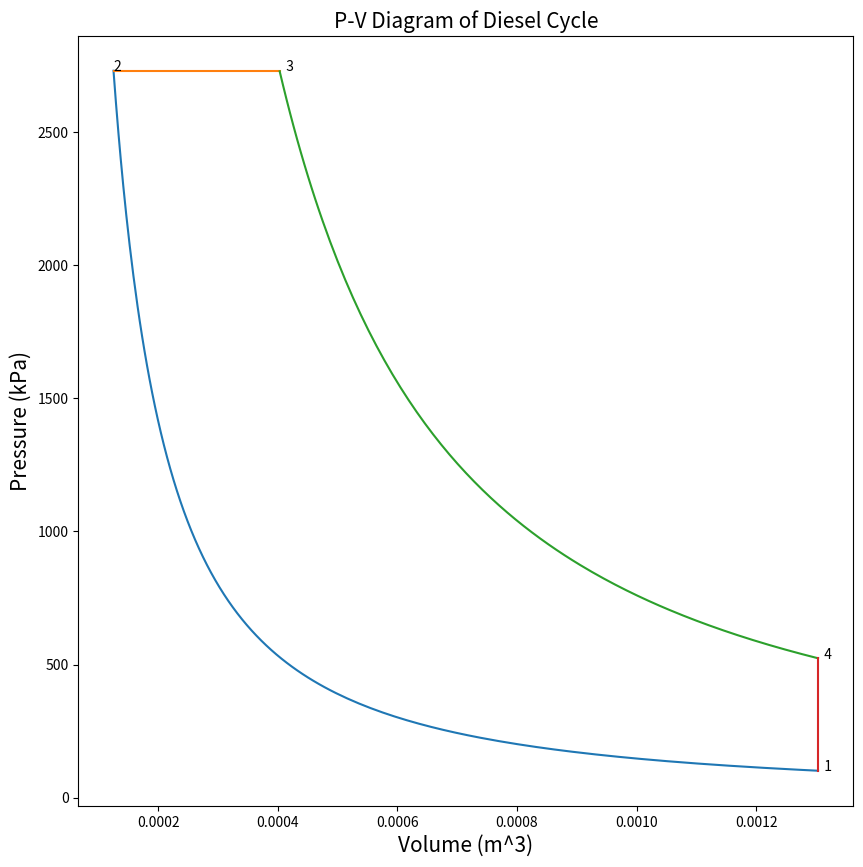

The matplotlib source for this figure:
import matplotlib.pyplot as plt
import numpy as np

#First we define Volume calculator for calculating volume for changing theta
def Vcalc(sLength,CR,theta):
    Eq1 = 1/(CR-1)
    Eq2 = 1 + (2/sLength) - np.cos(theta)
    Eq3 = np.sqrt((2/sLength)**2 + (np.sin(theta))**2)
    V = Vs*(Eq1 + 0.5*(Eq2-Eq3))

    return V

# ---> DEFINITIONS
# --> PISTON VOLUME
sD = 0.1 # Piston or Stroke Diameter, meter(m)
CR = 10.4 # Compression Ratio
sLength = 0.15 # Stroke Length, meter(m)
theta = 0 # Crank Degree

# --> GAS CONSTANTS
Cp = 1.01 # kJ/kgK - Room temperature value
Cv = 0.718 # kJ/kgK - Room temperature value
Gamma = Cp/Cv

# ---> CALCULATIONS
# --> VOLUME
Vs = (sD**2)*(np.pi/4)*sLength # Stroke volume at Bottom Dead Centre
Vc = Vs/(CR - 1) # Stroke volume at Top Dead Centre

# --> TEMPERATURE
T1 = 300 # KELVIN
T2 = T1 * CR**(Gamma-1)
T3 = 2500 # KELVIN

# --> VOLUME
V1 = Vs + Vc
V2 = Vc
V3 = V2*T3/T2
V4 = V1

# --> PRESSURE
P1 = 101.3
P2 = P1 * CR**Gamma
P3 = P2
P4 = P3*(V3/V4)**Gamma

# --> We check if our ratio broke the Compression Volume
while theta < np.pi:
    theta = theta + 0.001
    Vtheta = Vcalc(sLength,CR,theta)
    if (0 < (Vtheta - V3) < 0.001):
        break

print(theta*180/np.pi)
#COMPUTING AREA

VCr = Vcalc(sLength,CR,np.linspace(0,np.pi,180))
PCr = (P1*V1**Gamma)/VCr**Gamma

VEx = Vcalc(sLength,CR,np.linspace(np.pi,theta,180))
PEx = (P3*V3**Gamma)/VEx**Gamma

plt.figure(figsize=(10,10))
plt.plot(VCr,PCr)
plt.plot([V2,V3], [P2,P3])
plt.text(V2,P2,"2")
plt.text(V3,P3,"  3")
plt.plot(VEx,PEx)
plt.plot([V4,V1], [P4,P1])
plt.text(V1,P1,"  1")
plt.text(V4,P4,"  4")
plt.xlabel("Volume (m^3)",fontsize = 15)
plt.ylabel("Pressure (kPa)",fontsize = 15)

plt.title("P-V Diagram of Diesel Cycle", fontsize= 15)
plt.show()